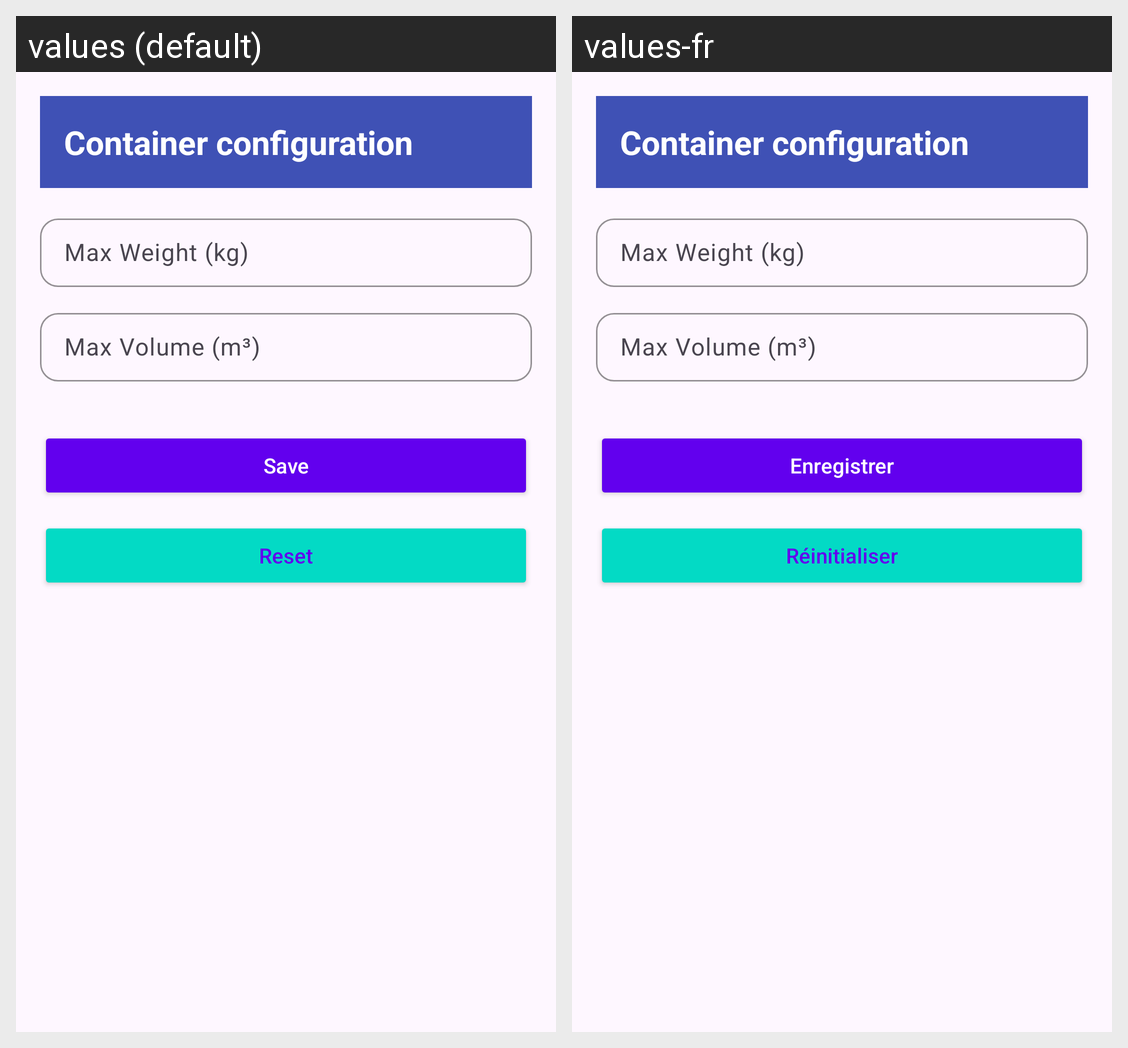

Translations of the strings shown on this Android screen, per locale in the grid:
Android screen res/layout/activity_container_config.xml rendered under 2 locales, left to right: values (default), values-fr. Device: Nexus 5 (rendered at 1080×1920; each locale shown at half size, 540×960, under a caption strip naming it); theme Theme.GestionCommandes.
Strings drawn on this screen, with the default value and each locale's value (text and hints the layout hard-codes, and strings that could not be matched under every locale, appear in the picture but are not listed):

save
  values: Save
  values-fr: Enregistrer

reset
  values: Reset
  values-fr: Réinitialiser
